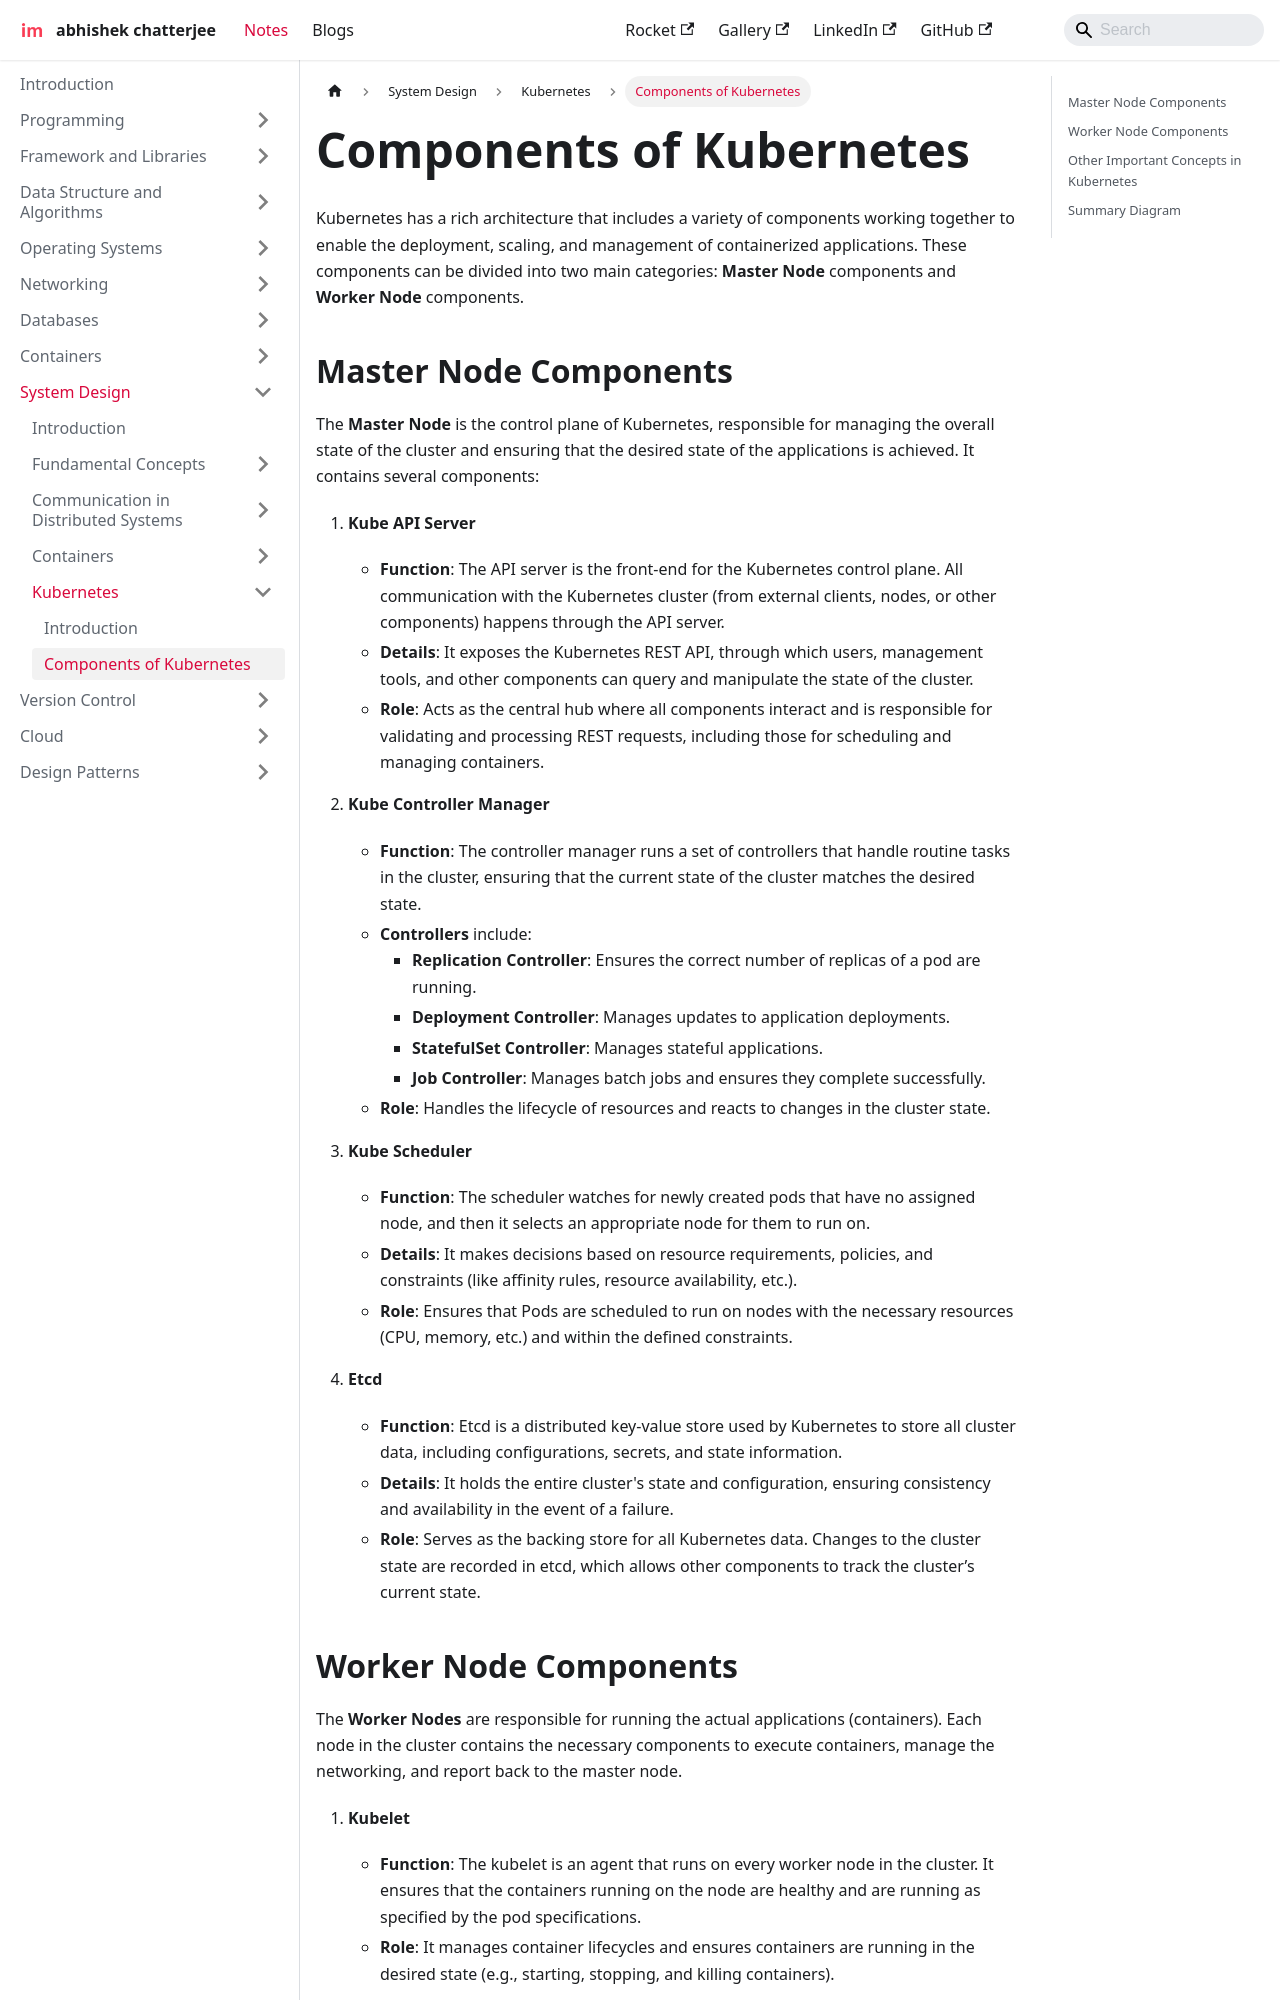

repository: imdeepmind/imdeepmind.github.io · page: docs/system-design/kubernetes/components/index.html · generator: docusaurus

---
sidebar_position: 2
---

# Components of Kubernetes

Kubernetes has a rich architecture that includes a variety of components working together to enable the deployment, scaling, and management of containerized applications. These components can be divided into two main categories: **Master Node** components and **Worker Node** components.

## Master Node Components

The **Master Node** is the control plane of Kubernetes, responsible for managing the overall state of the cluster and ensuring that the desired state of the applications is achieved. It contains several components:

1. **Kube API Server**

   - **Function**: The API server is the front-end for the Kubernetes control plane. All communication with the Kubernetes cluster (from external clients, nodes, or other components) happens through the API server.
   - **Details**: It exposes the Kubernetes REST API, through which users, management tools, and other components can query and manipulate the state of the cluster.
   - **Role**: Acts as the central hub where all components interact and is responsible for validating and processing REST requests, including those for scheduling and managing containers.

2. **Kube Controller Manager**

   - **Function**: The controller manager runs a set of controllers that handle routine tasks in the cluster, ensuring that the current state of the cluster matches the desired state.
   - **Controllers** include:
     - **Replication Controller**: Ensures the correct number of replicas of a pod are running.
     - **Deployment Controller**: Manages updates to application deployments.
     - **StatefulSet Controller**: Manages stateful applications.
     - **Job Controller**: Manages batch jobs and ensures they complete successfully.
   - **Role**: Handles the lifecycle of resources and reacts to changes in the cluster state.

3. **Kube Scheduler**

   - **Function**: The scheduler watches for newly created pods that have no assigned node, and then it selects an appropriate node for them to run on.
   - **Details**: It makes decisions based on resource requirements, policies, and constraints (like affinity rules, resource availability, etc.).
   - **Role**: Ensures that Pods are scheduled to run on nodes with the necessary resources (CPU, memory, etc.) and within the defined constraints.

4. **Etcd**
   - **Function**: Etcd is a distributed key-value store used by Kubernetes to store all cluster data, including configurations, secrets, and state information.
   - **Details**: It holds the entire cluster's state and configuration, ensuring consistency and availability in the event of a failure.
   - **Role**: Serves as the backing store for all Kubernetes data. Changes to the cluster state are recorded in etcd, which allows other components to track the cluster’s current state.
